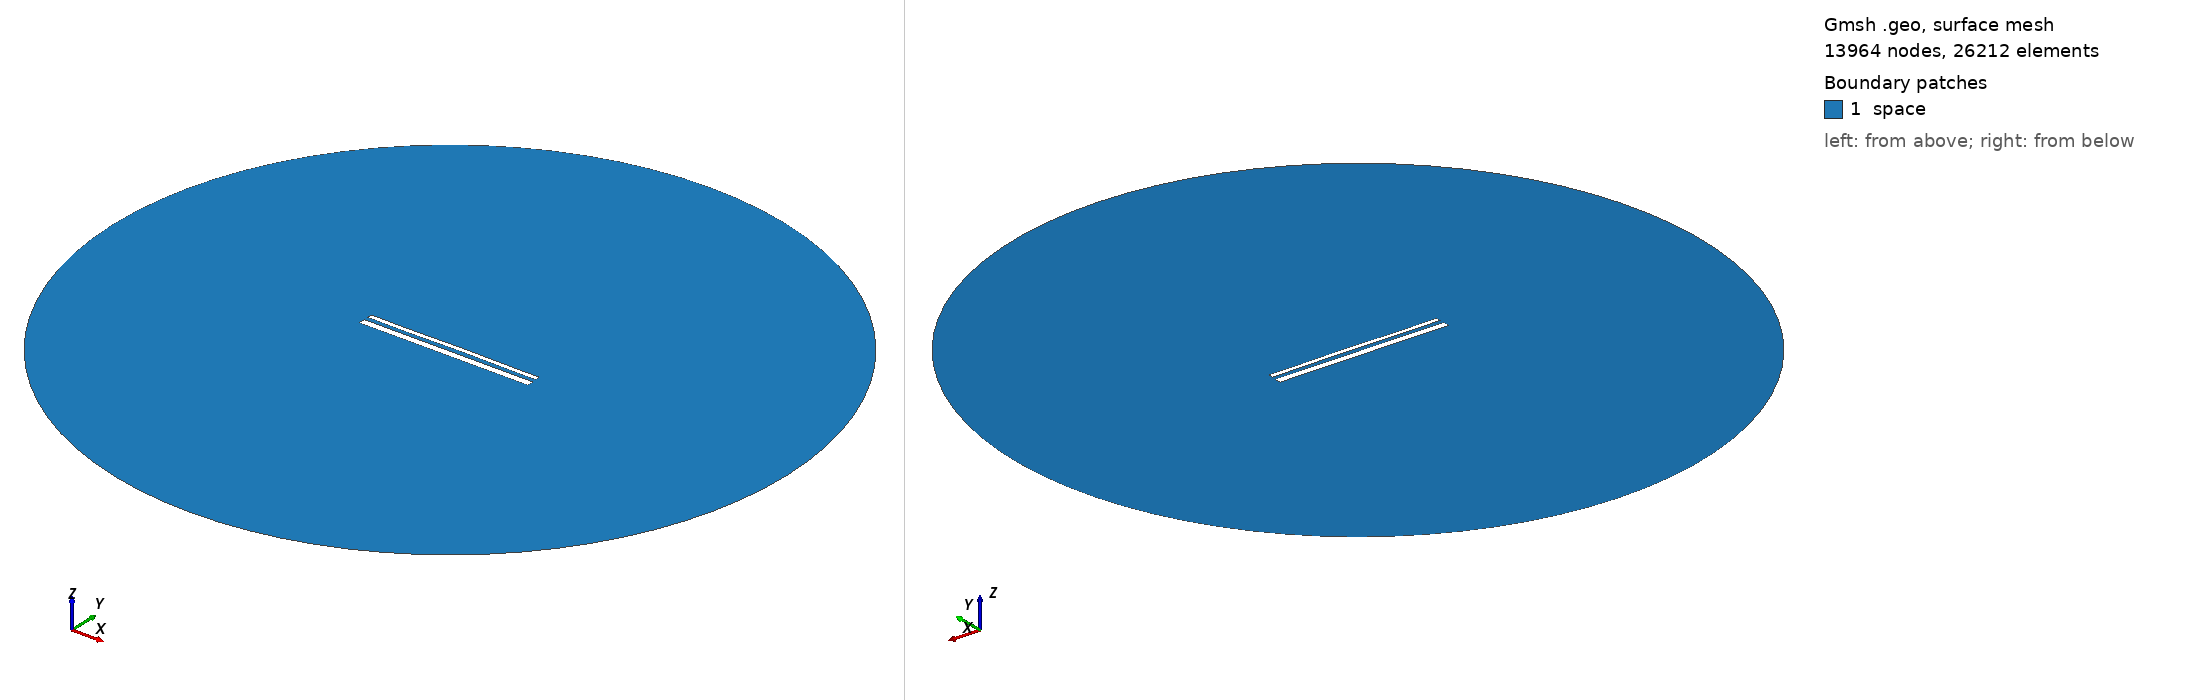

Gmsh geometry script, surface-meshed: 13964 nodes, 26212 surface elements. Boundary patches (legend numbers): 1 space. Left view from above one corner, right view from below the opposite corner. Legend entries are the model's physical surfaces. The drawing asked Gmsh for element sizes between 1% and 20% of the model's largest extent; the script's own settings can give other sizes.

=== 14707.geo (drawn) ===
//---------------------------------------
// Geometry kernel
//---------------------------------------

SetFactory("OpenCASCADE");



//---------------------------------------
// Parameters of the geometry
//---------------------------------------

// Overetch of the upper plate
overetch = 0.5;

// Distance between the plates
distance = 2.25;

// Discretization over the x axis (for the deformation)
nx = 50; 

// Length of the plate
L = 100 - overetch; 

// Number of modes
n = 4; 

// 1st mode coefficient
coeff(1) = 0.0;
beta(1) = 0.596864 * 3.1415926535 / L;

// 2nd mode coefficient
coeff(2) = 0.07499999999999998;
beta(2) = 1.49418 * 3.1415926535 / L;

// 3rd mode coefficient
coeff(3) = -0.075;
beta(3) = 2.50025 * 3.1415926535 / L;

// 4th mode coefficient
coeff(4) = -0.075;
beta(4) = 3.49999 * 3.1415926535 / L;



//---------------------------------------
// Upper plate (deformed rectangle)
//---------------------------------------

// Coordiantes of the upper plate
xmin = -50;
xmax = 50 - overetch;

// Height of the upper plate
yheight = 4 - 2 * overetch;

// Indexes of the points
UpperID[] = {};
LowerID[] = {};
LeftID[] = {};
RightID[] = {};

// Point index
p = 1;

// Horizontal edges
For i In {1:nx}
    x = xmin + (i-1)*(xmax - xmin)/(nx-1);

    y_bottom = distance / 2 + overetch;
    For j In {1:n}
        C = (Cosh(beta(j)*L) + Cos(beta(j)*L)) / (Sinh(beta(j)*L) + Sin(beta(j)*L));
        y_bottom  = y_bottom + coeff(j) * (Cosh(beta(j)*(x+50)) - Cos(beta(j)*(x+50)) - C * (Sinh(beta(j)*(x+50)) - Sin(beta(j)*(x+50))));
    EndFor

    y_top = y_bottom + yheight;

    Point(p) = {x, y_top, 0, 1.0};
    UpperID[i] = p;
    p = p + 1;

    Point(p) = {x, y_bottom, 0, 1.0};
    LowerID[i] = p;
    p = p + 1;
EndFor

// Create point lists
UpperPts[] = {}; LowerPts[] = {};
For i In {1:nx}
  UpperPts[] += {UpperID[i]};
  LowerPts[] += {LowerID[i]};
EndFor

// Build splines
Spline(1) = {UpperPts[]};
Spline(2) = {LowerPts[]};
Line(3) = {LowerPts[nx-1], UpperPts[nx-1]};
Line(4) = {LowerPts[0], UpperPts[0]};

// Build the plane surface
Curve Loop(1) = {2, 3, -1, -4};
Plane Surface(1) = {1};



//---------------------------------------
// Lower plate (rectangle)
//---------------------------------------

// Vertices
Point(1001) = {-50, -1, 0, 1.0};
Point(1002) = { 50, -1, 0, 1.0};
Point(1003) = { 50,  -5, 0, 1.0};
Point(1004) = {-50,  -5, 0, 1.0};

// Edges
Line(5) = {1001, 1002};
Line(6) = {1002, 1003};
Line(7) = {1003, 1004};
Line(8) = {1004, 1001};

// Plane surface
Line Loop(2) = {5, 6, 7, 8};
Plane Surface(2) = {2}; 



//---------------------------------------
// Outer (fictious) boundary
//---------------------------------------

// Points
Point(1005) = {0, 0, 0};       // Center
Point(1006) = {200, 0, 0};     // Start point
Point(1007) = {0, 200, 0};     // 90 degrees
Point(1008) = {-200, 0, 0};    // 180 degrees
Point(1009) = {0, -200, 0};    // 270 degrees

// Circle arcs (each needs start, center, end)
Circle(9) = {1006, 1005, 1007};
Circle(10) = {1007, 1005, 1008};
Circle(11) = {1008, 1005, 1009};
Circle(12) = {1009, 1005, 1006};

// Plane surface for the entire domain
Curve Loop(3) = {9, 10, 11, 12};
Surface(3) = {3};

// Subtract the plates from the whole domain to obtain the actual domain where we want to solve the equations
BooleanDifference{ Surface{3}; Delete; }{ Surface{1}; Surface{2}; Delete; }




//---------------------------------------
// Transfinite Lines/Curves
//---------------------------------------

// Set the number of points on the boundaries
r = 7;

// Plates
Transfinite Curve {1, 2} = 50*r Using Progression 1;
Transfinite Curve {3, 4} = 2*r Using Progression 1;
Transfinite Line {5, 7} = 50*r Using Progression 1;
Transfinite Line {6, 8} = 2*r Using Progression 1;

// Outer boundary
Transfinite Line {9, 10, 11, 12} = 20 Using Progression 1;



//---------------------------------------
// Physical groups
//---------------------------------------                

// Physical curves (boundaries)
Physical Line("force_segment", 10) = {2};
Physical Line("upper_plate", 11) = {1, 3, 4};
Physical Line("lower_plate", 12) = {5, 6, 7, 8};
Physical Line("boundary", 20) = {9, 10, 11, 12};

// Physical Surfaces
Physical Surface("space", 30) = {3};



//---------------------------------------
// 6. Generate the Mesh
//---------------------------------------

// 2D mesh generation
Mesh 2;
